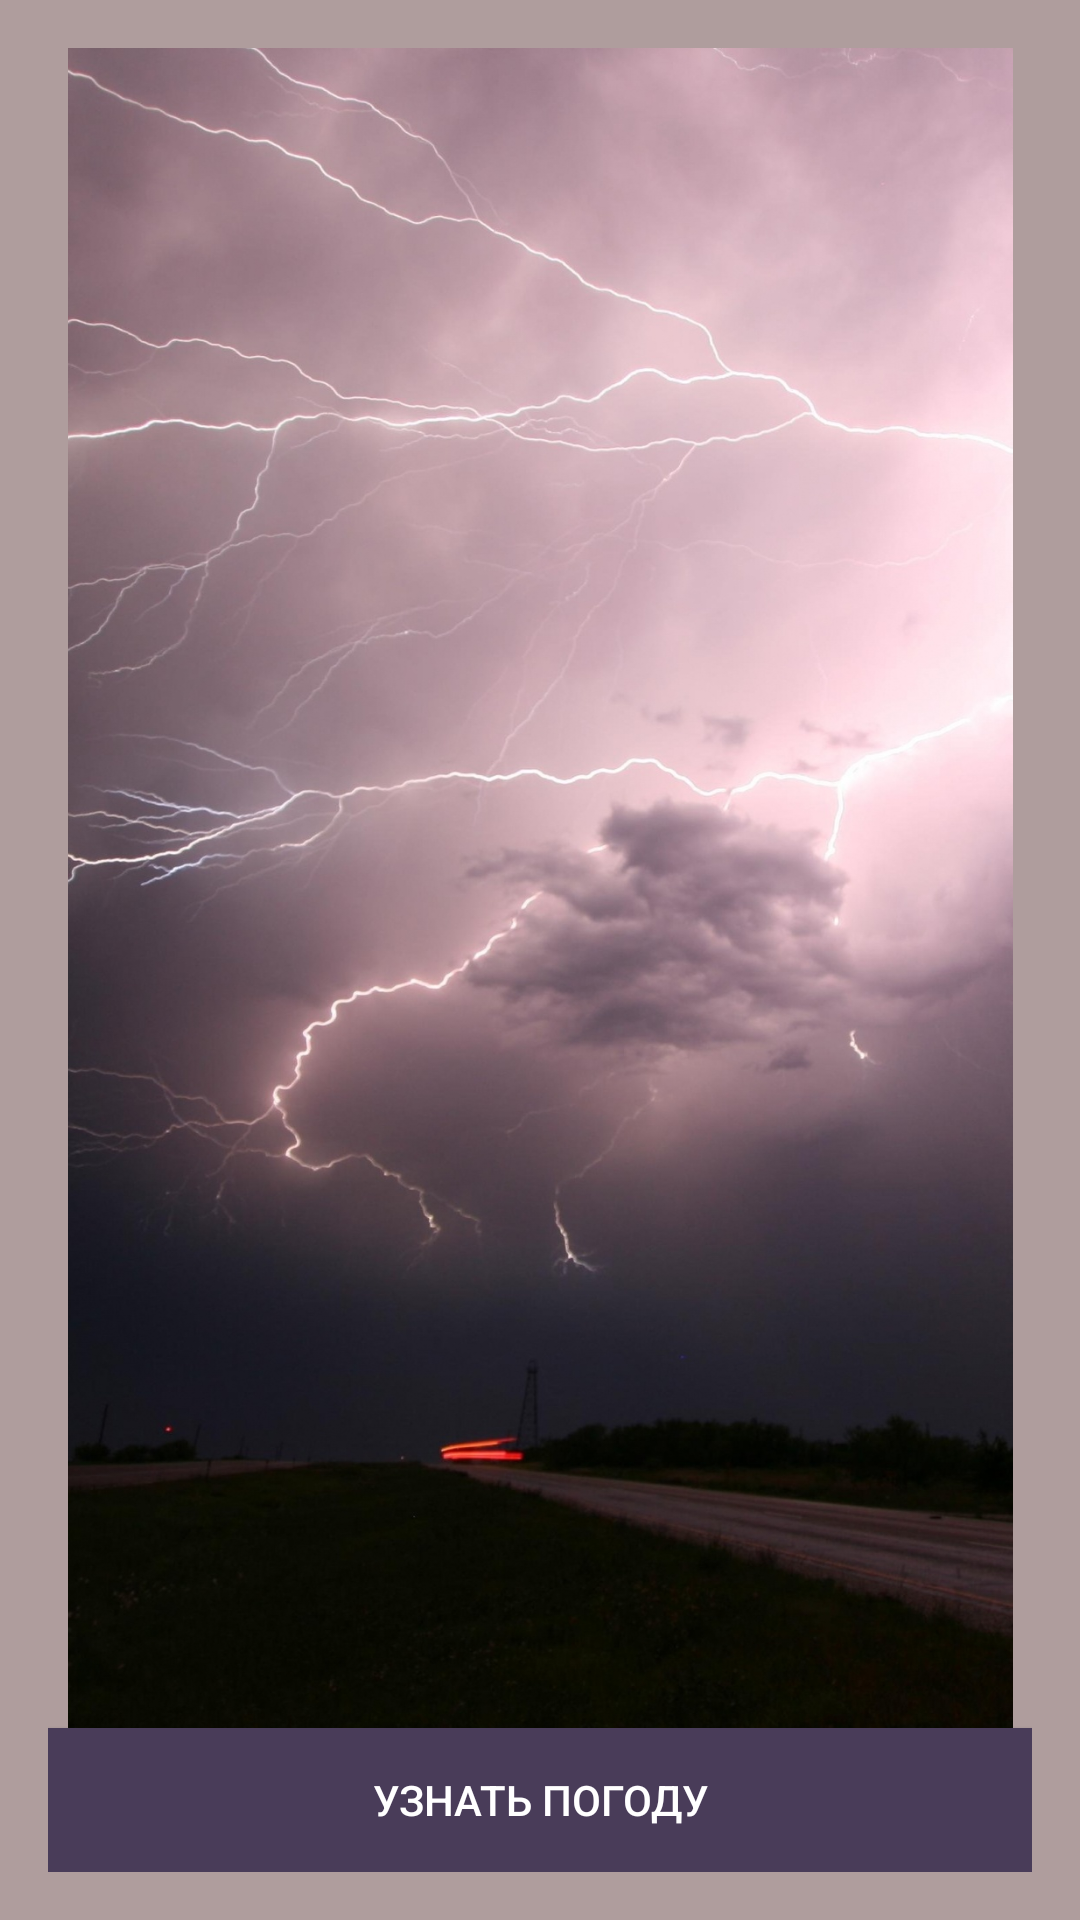

Here is an Android app screen rendered from its layout file. Give the layout XML and the strings, colors and styles it references.
<!-- AndroidManifest.xml: application theme Theme.Pogoda1 -->
<!-- res/layout/activity_splash.xml -->
<?xml version="1.0" encoding="utf-8"?>
<LinearLayout xmlns:android="http://schemas.android.com/apk/res/android"
    xmlns:app="http://schemas.android.com/apk/res-auto"
    xmlns:tools="http://schemas.android.com/tools"
    android:layout_width="match_parent"
    android:layout_height="match_parent"
    android:paddingLeft="16dp"
    android:paddingRight="16dp"
    android:paddingTop="16dp"
    android:paddingBottom="16dp"
    android:orientation="vertical"
    android:background="@color/image_fon"
    tools:context=".SplashActivity">

    <ImageView
        android:id="@+id/splash_image"
        android:layout_width="wrap_content"
        android:layout_height="wrap_content"
        android:layout_weight="1"
        android:background="@color/image_fon"
        android:src="@drawable/splash_logo" />

    <Button
        android:id="@+id/pogoda_button"
        android:layout_width="match_parent"
        android:layout_height="wrap_content"
        android:background="@color/button"
        android:text="Узнать погоду"
        android:textColor="#ffffff"
        app:backgroundTint="@color/button" />
</LinearLayout>
<!-- resources referenced by this layout -->
<resources>
  <color name="button">#FF493C59</color>
  <color name="image_fon">#AF9D9D</color>
  <!-- drawable splash_logo: jpg bitmap (drawable-v24, 270989 bytes) -->
  <style name="Theme.Pogoda1" parent="Theme.MaterialComponents.DayNight.DarkActionBar">
          
          <item name="colorPrimary">@color/purple_500</item>
          <item name="colorPrimaryVariant">@color/purple_700</item>
          <item name="colorOnPrimary">@color/white</item>
          
          <item name="colorSecondary">@color/teal_200</item>
          <item name="colorSecondaryVariant">@color/teal_700</item>
          <item name="colorOnSecondary">@color/black</item>
          
          <item name="android:statusBarColor" tools:targetApi="l">?attr/colorPrimaryVariant</item>
          
      </style>
  <color name="purple_500">#FF6200EE</color>
  <color name="purple_700">#FF3700B3</color>
  <color name="white">#FFFFFFFF</color>
  <color name="teal_200">#FF03DAC5</color>
  <color name="teal_700">#FF018786</color>
  <color name="black">#FF000000</color>
</resources>
